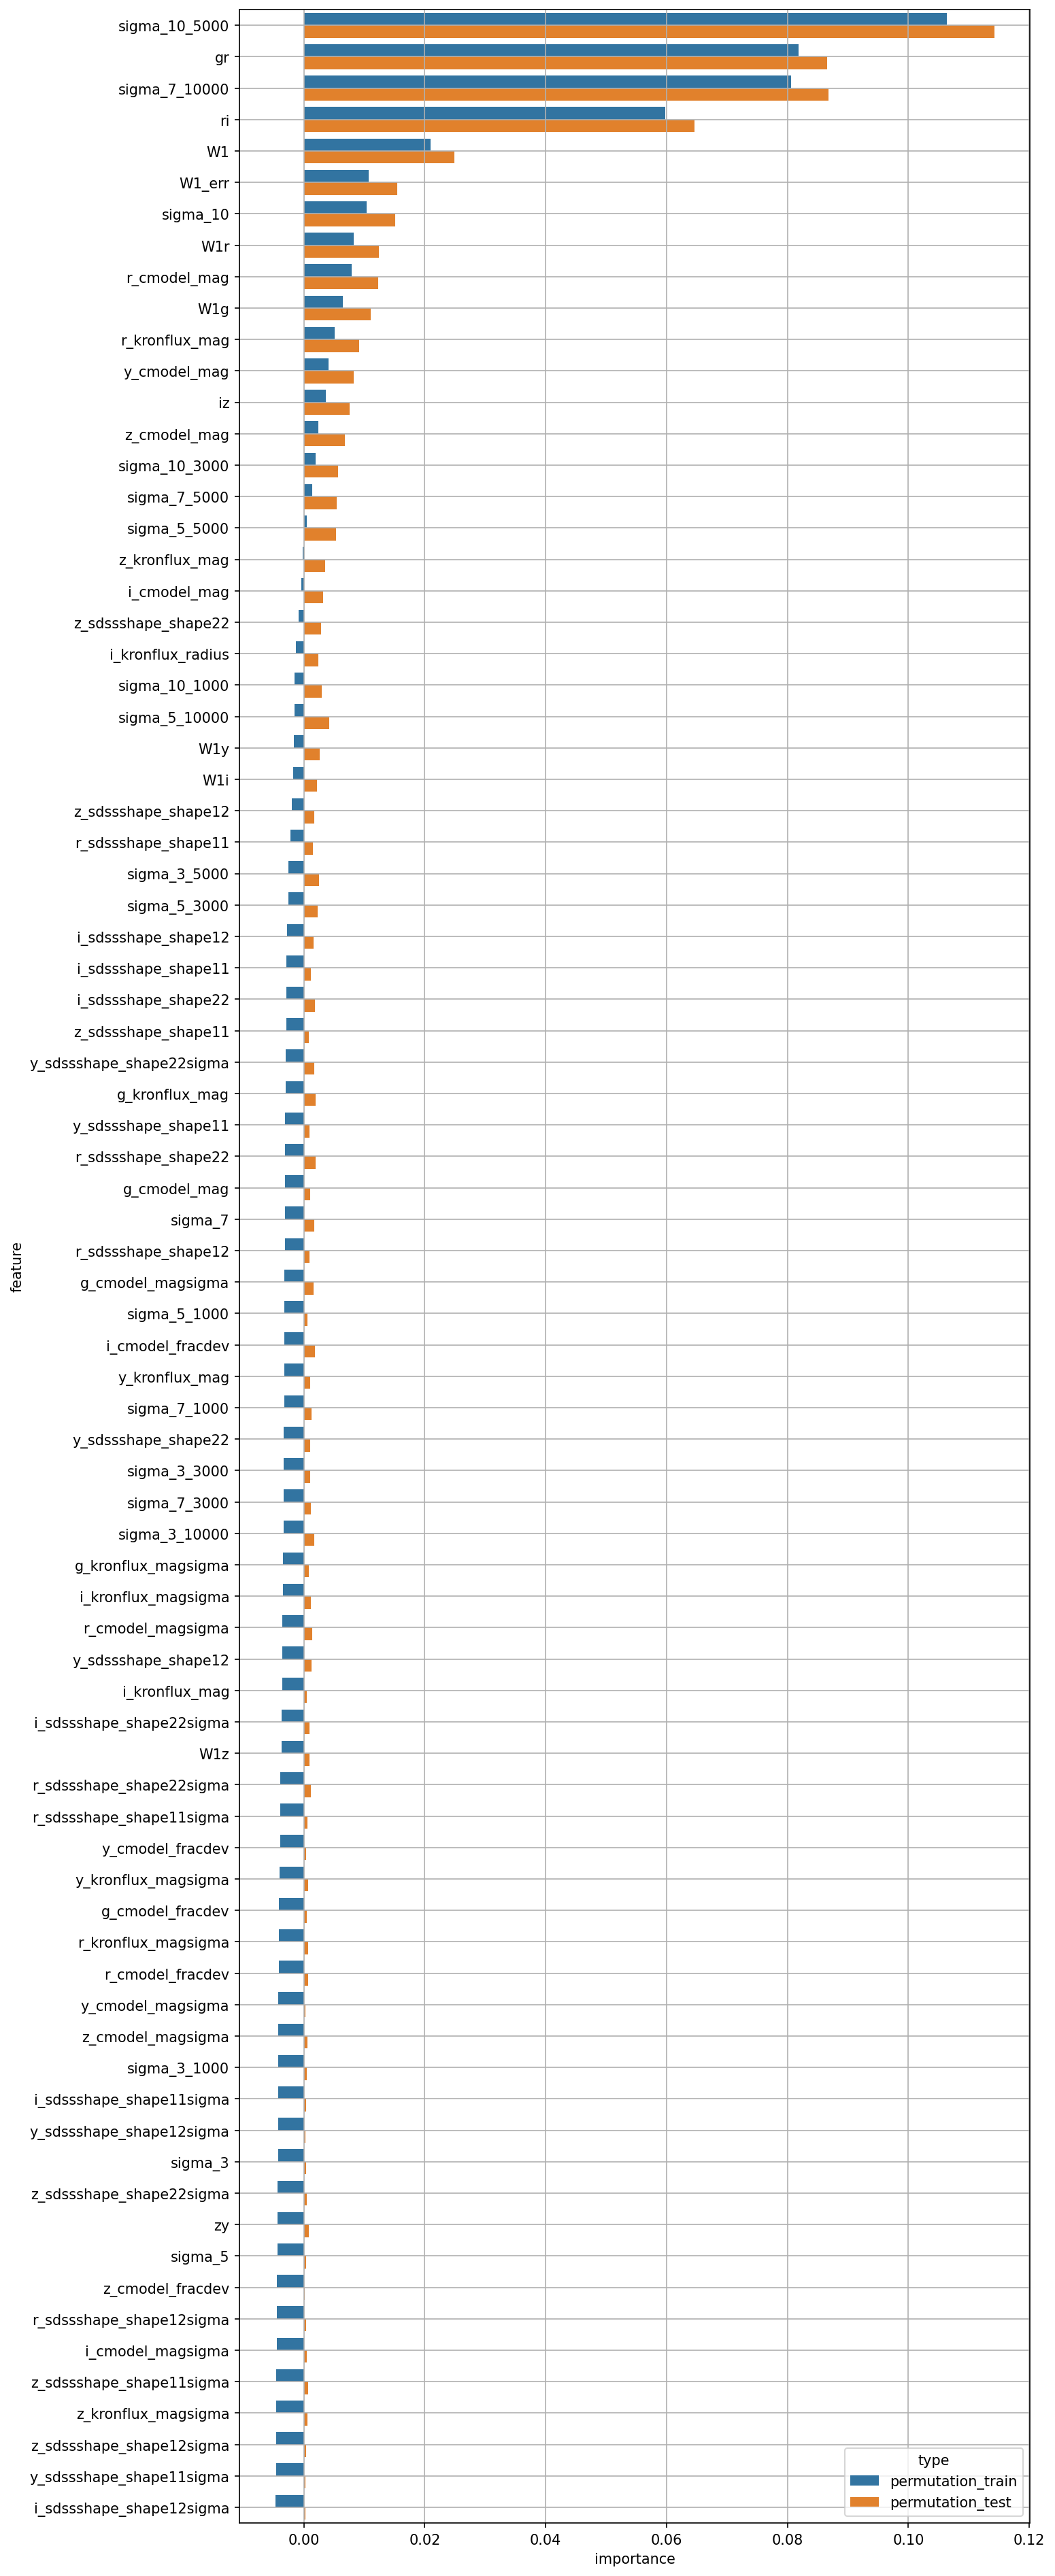

The data file committed next to this chart (first rows):
feature, permutation_train, permutation_test
W1, 0.02099, 0.02488
W1_err, 0.01074, 0.01545
g_cmodel_mag, -0.003131, 0.001081
r_cmodel_mag, 0.007956, 0.01235
i_cmodel_mag, -0.0003803, 0.00318
z_cmodel_mag, 0.002467, 0.006806
y_cmodel_mag, 0.004119, 0.00825
g_cmodel_magsigma, -0.003171, 0.001589
r_cmodel_magsigma, -0.003497, 0.001443
i_cmodel_magsigma, -0.004491, 0.0005279
z_cmodel_magsigma, -0.004223, 0.0006233
y_cmodel_magsigma, -0.004221, 0.0002925
g_cmodel_fracdev, -0.004083, 0.0005114
r_cmodel_fracdev, -0.004156, 0.0006732
i_cmodel_fracdev, -0.003185, 0.001874
z_cmodel_fracdev, -0.004409, 0.0001199
y_cmodel_fracdev, -0.00394, 0.0004324
g_kronflux_mag, -0.003014, 0.001948
r_kronflux_mag, 0.005168, 0.009173
i_kronflux_mag, -0.003579, 0.000494
z_kronflux_mag, -0.0001877, 0.003536
y_kronflux_mag, -0.003214, 0.001074
g_kronflux_magsigma, -0.003422, 0.0008612
r_kronflux_magsigma, -0.004085, 0.0007688
i_kronflux_magsigma, -0.003447, 0.001144
z_kronflux_magsigma, -0.004533, 0.00057
y_kronflux_magsigma, -0.004021, 0.0007693
i_kronflux_radius, -0.001327, 0.002452
r_sdssshape_shape11, -0.002227, 0.001548
i_sdssshape_shape11, -0.002823, 0.001158
z_sdssshape_shape11, -0.002904, 0.0008244
y_sdssshape_shape11, -0.003087, 0.0009038
r_sdssshape_shape12, -0.003145, 0.0009651
i_sdssshape_shape12, -0.002748, 0.001588
z_sdssshape_shape12, -0.001989, 0.001775
y_sdssshape_shape12, -0.0035, 0.001258
r_sdssshape_shape22, -0.003108, 0.002002
i_sdssshape_shape22, -0.002898, 0.001895
z_sdssshape_shape22, -0.0008499, 0.002854
y_sdssshape_shape22, -0.003278, 0.00101
r_sdssshape_shape11sigma, -0.003891, 0.0006272
i_sdssshape_shape11sigma, -0.004254, 0.0003795
z_sdssshape_shape11sigma, -0.004509, 0.0007761
y_sdssshape_shape11sigma, -0.00458, 0.0002669
r_sdssshape_shape12sigma, -0.004411, 0.0003611
i_sdssshape_shape12sigma, -0.004702, 0.0002601
z_sdssshape_shape12sigma, -0.004541, 0.0004401
y_sdssshape_shape12sigma, -0.004269, 0.0003092
r_sdssshape_shape22sigma, -0.00388, 0.001174
i_sdssshape_shape22sigma, -0.003637, 0.0009199
z_sdssshape_shape22sigma, -0.004333, 0.0005295
y_sdssshape_shape22sigma, -0.002935, 0.001785
gr, 0.08188, 0.08661
ri, 0.05983, 0.06469
iz, 0.003704, 0.007636
zy, -0.004362, 0.0008101
W1g, 0.006487, 0.01112
W1r, 0.008298, 0.01245
W1i, -0.001789, 0.002201
W1z, -0.003687, 0.0009742
... 20 more rows
